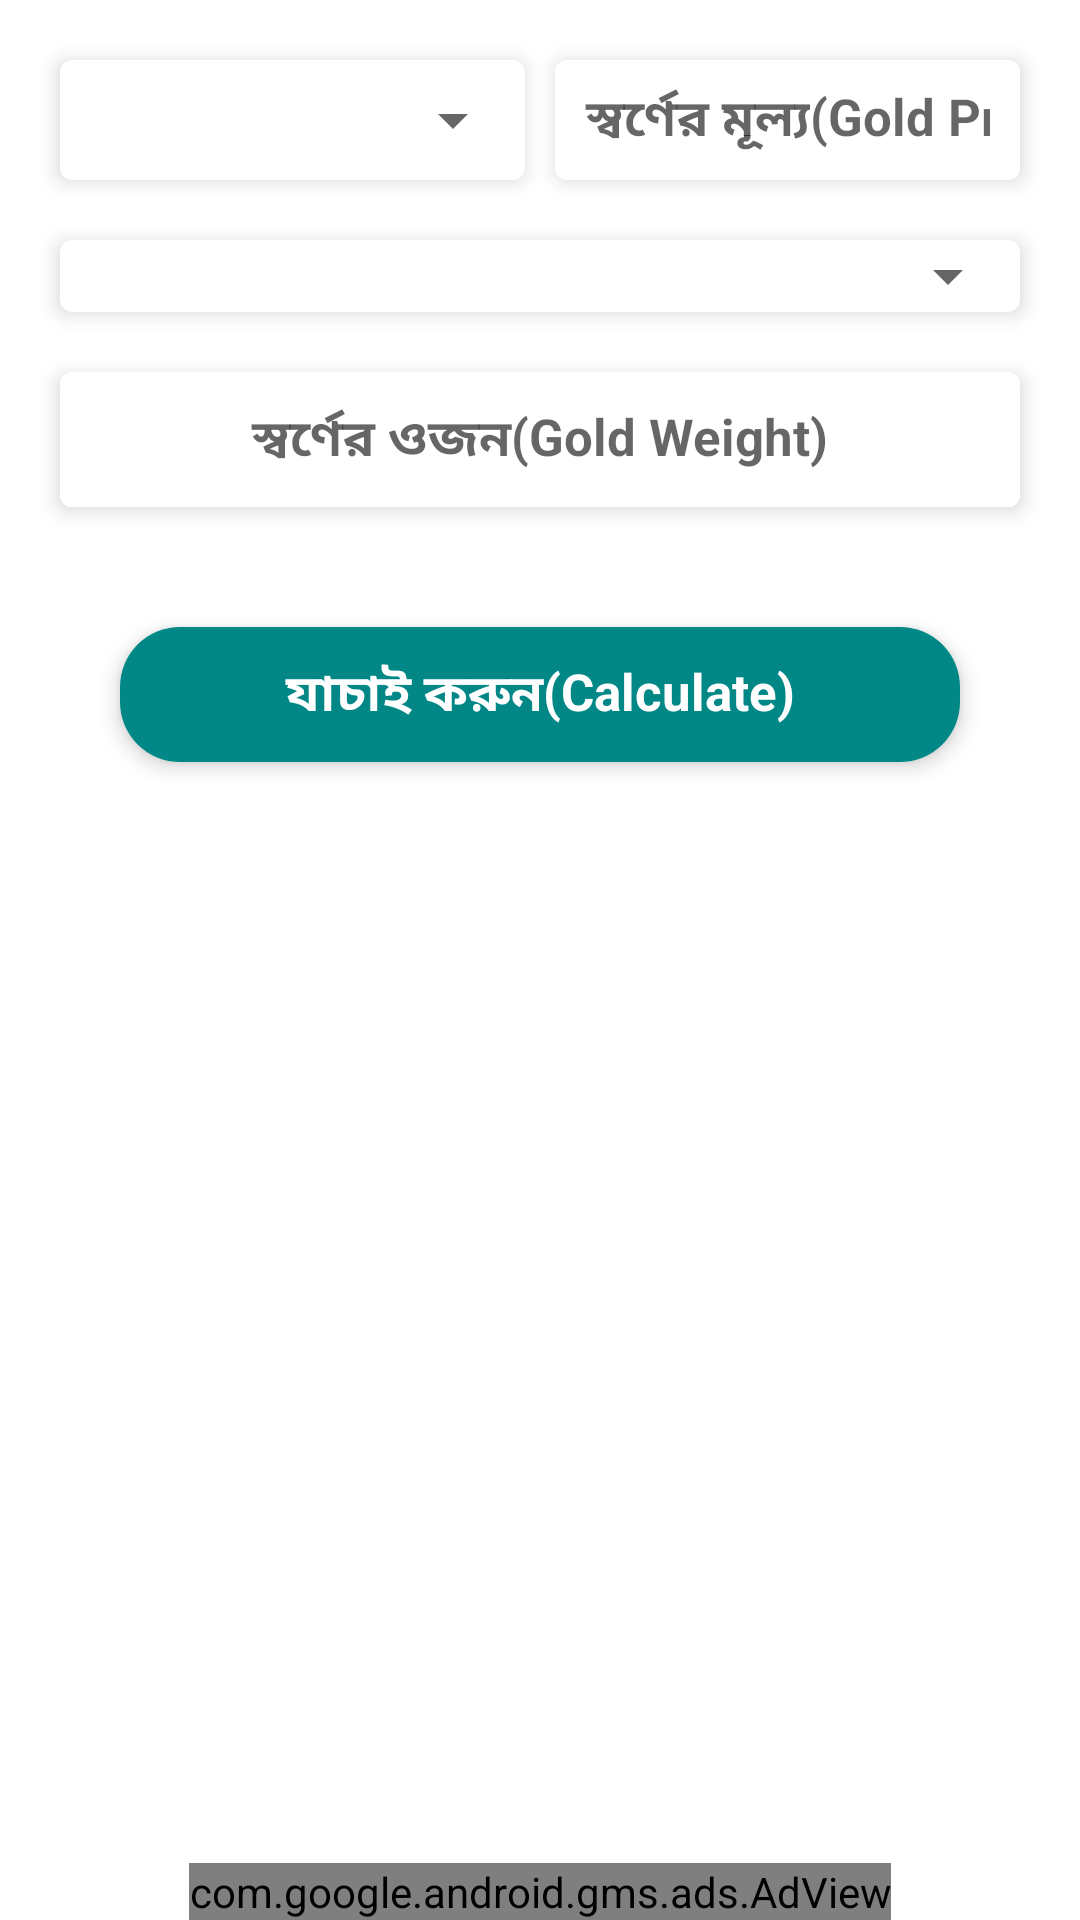

Here is an Android app screen rendered from its layout file. Give the layout XML and the strings, colors and styles it references.
<!-- AndroidManifest.xml: application theme Theme.SornerHisab -->
<!-- res/layout/activity_gold_buy_price.xml -->
<?xml version="1.0" encoding="utf-8"?>
<androidx.constraintlayout.widget.ConstraintLayout xmlns:android="http://schemas.android.com/apk/res/android"
    xmlns:app="http://schemas.android.com/apk/res-auto"
    xmlns:tools="http://schemas.android.com/tools"
    android:layout_width="match_parent"
    android:layout_height="match_parent"
    android:background="@drawable/back"
    tools:context=".activities.GoldBuyPrice"
    android:fitsSystemWindows="true">

    <com.google.android.material.card.MaterialCardView
        android:id="@+id/cv_spinnerYearly_MonthlyReport"
        style="@style/cv_spinner_FullReport"
        android:layout_width="0dp"
        android:layout_height="40dp"
        android:layout_marginStart="20dp"
        android:layout_marginTop="20dp"
        android:layout_weight="1"
        app:layout_constraintEnd_toStartOf="@+id/cv_etUnitPrice"
        app:layout_constraintHorizontal_bias="0.5"
        app:layout_constraintHorizontal_chainStyle="packed"
        app:layout_constraintStart_toStartOf="parent"
        app:layout_constraintTop_toTopOf="parent">

        <androidx.appcompat.widget.AppCompatSpinner
            android:id="@+id/spinner_unit"
            android:layout_width="match_parent"
            android:layout_height="match_parent"
            android:gravity="center" />

    </com.google.android.material.card.MaterialCardView>

    <com.google.android.material.card.MaterialCardView
        android:id="@+id/cv_etUnitPrice"
        style="@style/cv_spinner_FullReport"
        android:layout_width="0dp"
        android:layout_height="40dp"
        android:layout_weight="1"
        android:layout_marginEnd="20dp"
        app:layout_constraintBottom_toBottomOf="@+id/cv_spinnerYearly_MonthlyReport"
        app:layout_constraintEnd_toEndOf="parent"
        app:layout_constraintHorizontal_bias="0.5"
        app:layout_constraintStart_toEndOf="@+id/cv_spinnerYearly_MonthlyReport"
        app:layout_constraintTop_toTopOf="@+id/cv_spinnerYearly_MonthlyReport">

        <EditText
            android:id="@+id/etUnitPrice"
            style="@style/et_common_bold"
            android:layout_width="match_parent"
            android:hint="স্বর্ণের মূল্য(Gold Price)"
            android:inputType="numberDecimal"
            android:layout_height="match_parent"/>

    </com.google.android.material.card.MaterialCardView>


    <com.google.android.material.card.MaterialCardView
        android:id="@+id/cv_spinnerWeightUnitChooser"
        style="@style/cv_spinner_FullReport"
        android:layout_marginStart="20dp"
        android:layout_marginEnd="20dp"
        android:layout_width="match_parent"
        android:layout_height="wrap_content"
        android:layout_marginTop="20dp"
        app:layout_constraintEnd_toEndOf="parent"
        app:layout_constraintStart_toStartOf="parent"
        app:layout_constraintTop_toBottomOf="@+id/cv_spinnerYearly_MonthlyReport">

        <androidx.appcompat.widget.AppCompatSpinner
            android:id="@+id/spinner_weight_unit_chooser"
            android:layout_width="match_parent"
            android:layout_height="match_parent"
            android:gravity="center" />

    </com.google.android.material.card.MaterialCardView>

    <com.google.android.material.card.MaterialCardView
        android:id="@+id/cv_goldWeight"
        style="@style/cv_spinner_FullReport"
        android:layout_width="match_parent"
        android:layout_height="wrap_content"
        android:layout_margin="20dp"
        android:layout_weight="1"
        app:layout_constraintStart_toStartOf="parent"
        app:layout_constraintTop_toBottomOf="@+id/cv_spinnerWeightUnitChooser">

        <TextView
            android:id="@+id/tv_goldWeight"
            android:layout_width="match_parent"
            android:layout_height="wrap_content"
            style="@style/tv_common_bold"
            android:textStyle="bold"
            android:hint="স্বর্ণের ওজন(Gold Weight)" />

    </com.google.android.material.card.MaterialCardView>

    <com.google.android.material.card.MaterialCardView
        android:id="@+id/cv_calculate"
        style="@style/cv_spinner_FullReport"
        android:layout_width="match_parent"
        android:layout_height="wrap_content"
        app:cardCornerRadius="20dp"
        android:layout_margin="40dp"
        android:layout_weight="1"
        app:layout_constraintEnd_toEndOf="parent"
        app:layout_constraintStart_toStartOf="parent"
        app:layout_constraintTop_toBottomOf="@+id/cv_goldWeight">

        <TextView
            style="@style/tv_common_bold"
            android:layout_width="match_parent"
            android:layout_height="wrap_content"
            android:background="@color/primary"
            android:textColor="@color/white"
            android:text="যাচাই করুন(Calculate)"
            android:textStyle="bold" />

    </com.google.android.material.card.MaterialCardView>

    <TextView
        android:id="@+id/tvFinalGoldPrice"
        android:layout_width="match_parent"
        android:layout_height="0dp"
        android:layout_margin="10dp"
        android:background="@color/white"
        android:gravity="center"
        android:padding="5dp"
        android:textAlignment="gravity"
        android:textColor="@color/black"
        android:textSize="16sp"
        android:textStyle="bold"
        app:layout_constraintBottom_toTopOf="@+id/adView"
        app:layout_constraintEnd_toEndOf="parent"
        app:layout_constraintStart_toStartOf="parent"
        app:layout_constraintTop_toBottomOf="@+id/cv_calculate" />

    <com.google.android.gms.ads.AdView
        android:id="@+id/adView"
        android:layout_width="wrap_content"
        android:layout_height="wrap_content"
        android:layout_alignParentBottom="true"
        android:layout_centerHorizontal="true"
        android:visibility="visible"
        app:adSize="SMART_BANNER"
        app:adUnitId="ca-app-pub-5778949627900306/4726939538"
        app:layout_constraintBottom_toBottomOf="parent"
        app:layout_constraintEnd_toEndOf="parent"
        app:layout_constraintStart_toStartOf="parent" />



</androidx.constraintlayout.widget.ConstraintLayout>
<!-- resources referenced by this layout -->
<resources>
  <color name="black">#FF000000</color>
  <color name="primary">#FF018786</color>
  <color name="white">#FFFFFFFF</color>
  <style name="cv_spinner_FullReport">
          <item name="cardElevation">4dp</item>
          <item name="cardCornerRadius">4dp</item>
          <item name="android:layout_marginStart">5dp</item>
          <item name="android:layout_marginEnd">5dp</item>
          <item name="android:layout_marginTop">1dp</item>
          <item name="android:layout_marginBottom">1dp</item>
      </style>
  <style name="et_common_bold">
          <item name="android:layout_height">40dp</item>
          <item name="android:layout_width">wrap_content</item>
          <item name="android:paddingStart">10dp</item>
          <item name="android:paddingEnd">10dp</item>
          <item name="android:paddingTop">6dp</item>
          <item name="android:paddingBottom">6dp</item>
          <item name="android:textColor">@color/black</item>
          <item name="android:textSize">17sp</item>
          <item name="android:textStyle">bold</item>
          <item name="android:background">@color/white</item>
          <item name="android:gravity">center</item>
          <item name="android:textAlignment">gravity</item>
      </style>
  <style name="tv_common_bold">
          <item name="android:layout_height">wrap_content</item>
          <item name="android:layout_width">wrap_content</item>
          <item name="android:paddingStart">10dp</item>
          <item name="android:paddingEnd">10dp</item>
          <item name="android:paddingTop">10dp</item>
          <item name="android:paddingBottom">10dp</item>
          <item name="android:textColor">@color/black</item>
          <item name="android:textSize">17sp</item>
          <item name="android:textStyle">bold</item>
          <item name="android:background">@color/white</item>
          <item name="android:gravity">center</item>
          <item name="android:textAlignment">gravity</item>
      </style>
  <style name="Theme.SornerHisab" parent="Theme.MaterialComponents.DayNight.DarkActionBar">
          
          <item name="colorPrimary">@color/primary</item>
          <item name="colorPrimaryVariant">@color/primary_dark</item>
          <item name="colorOnPrimary">@color/white</item>
          
          <item name="colorSecondary">@color/c_int_price_calculation</item>
          <item name="colorSecondaryVariant">@color/teal_700</item>
          <item name="colorOnSecondary">@color/black</item>
          
          <item name="android:statusBarColor" tools:targetApi="l">@color/primary</item>
          
      </style>
  <color name="primary_dark">#006c6b</color>
  <color name="c_int_price_calculation">#E91E87</color>
  <color name="teal_700">#FF018786</color>
</resources>
